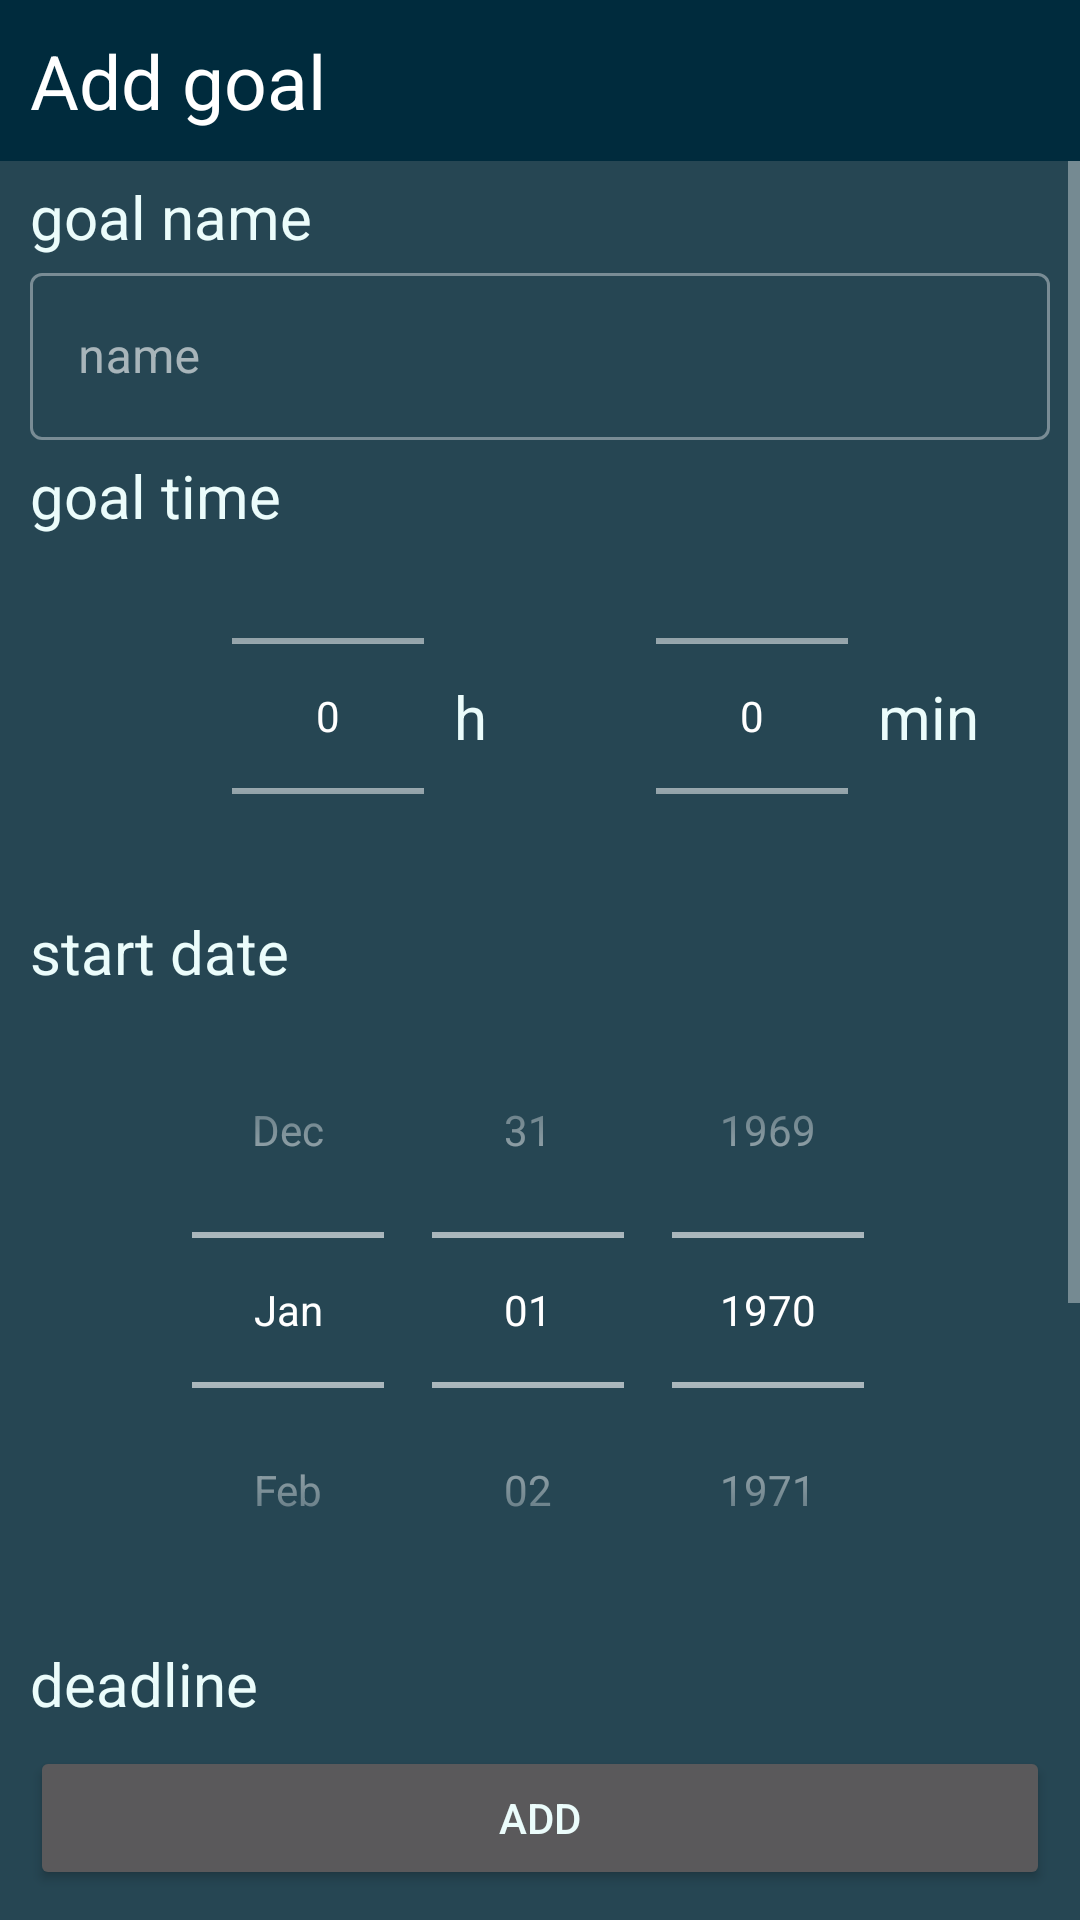

Produce the Android XML layout that renders to this screen, including the resource entries it uses.
<!-- AndroidManifest.xml: application theme GoalTracker -->
<!-- res/layout/goal_add_layout.xml -->
<?xml version="1.0" encoding="utf-8"?>
<androidx.constraintlayout.widget.ConstraintLayout
    xmlns:app="http://schemas.android.com/apk/res-auto"
    xmlns:android="http://schemas.android.com/apk/res/android"
    android:background="@color/background_color"
    android:layout_width="match_parent"
    android:layout_height="match_parent">

    <com.google.android.material.appbar.AppBarLayout
        android:layout_width="match_parent"
        android:layout_height="wrap_content"
        android:id = "@+id/appbar_add_goal"
        android:background="@color/appbar_background_color"
        app:layout_constraintTop_toTopOf="parent">
        <androidx.constraintlayout.widget.ConstraintLayout
            android:layout_width="match_parent"
            android:layout_height="wrap_content">
            <TextView
                android:layout_width="wrap_content"
                android:layout_height="wrap_content"
                android:id = "@+id/appbar_text_view"
                app:layout_constraintTop_toTopOf="parent"
                app:layout_constraintBottom_toBottomOf = "parent"
                app:layout_constraintStart_toStartOf="parent"
                android:textColor="@color/white"
                android:textSize = "25sp"
                android:layout_marginTop="10dp"
                android:layout_marginBottom="10dp"
                android:layout_marginStart="10dp"
                android:text = "@string/add_goal_appbar_label"/>
        </androidx.constraintlayout.widget.ConstraintLayout>
    </com.google.android.material.appbar.AppBarLayout>

    <ScrollView
        app:layout_constraintTop_toBottomOf="@id/appbar_add_goal"
        app:layout_constraintBottom_toTopOf="@id/add_goal_button"
        android:layout_width="match_parent"
        android:layout_height="0dp">

        <androidx.constraintlayout.widget.ConstraintLayout
            android:layout_width="match_parent"
            android:layout_height="wrap_content">


            <TextView
                android:layout_width="match_parent"
                android:layout_height="wrap_content"
                android:id = "@+id/add_goal_name_label"
                app:layout_constraintTop_toTopOf="parent"
                android:text = "@string/goal_name_label"
                android:textSize = "20sp"
                android:layout_marginStart="10dp"
                android:layout_marginTop="5dp"
                android:layout_marginBottom="5dp"/>

            <com.google.android.material.textfield.TextInputLayout
                android:layout_width="match_parent"
                android:layout_height="wrap_content"
                android:id = "@+id/add_goal_name_input_layout"
                app:layout_constraintTop_toBottomOf="@id/add_goal_name_label"
                android:layout_marginStart="10dp"
                android:layout_marginEnd="10dp"
                style = "?attr/textInputOutlinedStyle">
                <com.google.android.material.textfield.TextInputEditText
                    android:layout_width="match_parent"
                    android:layout_height="wrap_content"
                    android:id = "@+id/add_goal_name_input"
                    android:hint = "@string/goal_name_input_hint"/>
            </com.google.android.material.textfield.TextInputLayout>

            <TextView
                android:layout_width="match_parent"
                android:layout_height="wrap_content"
                android:id = "@+id/add_goal_time_amount_label"
                app:layout_constraintTop_toBottomOf="@id/add_goal_name_input_layout"
                android:text = "@string/goal_time_amount_label"
                android:textSize = "20sp"
                android:layout_marginStart="10dp"
                android:layout_marginTop="5dp"
                android:layout_marginBottom="5dp"/>

           <NumberPicker
               android:layout_width="wrap_content"
               android:layout_height="120dp"
               android:id = "@+id/add_goal_hour_picker"
               app:layout_constraintStart_toStartOf="parent"
               app:layout_constraintEnd_toStartOf="@id/add_goal_minute_picker"
               app:layout_constraintTop_toBottomOf="@id/add_goal_time_amount_label"
               app:layout_constraintBottom_toTopOf="@id/add_goal_start_time_label"/>

            <TextView
                android:layout_width="wrap_content"
                android:layout_height="wrap_content"
                android:text = "@string/hours_shortcut_label"
                app:layout_constraintStart_toEndOf="@id/add_goal_hour_picker"
                app:layout_constraintTop_toTopOf="@id/add_goal_hour_picker"
                app:layout_constraintBottom_toBottomOf="@id/add_goal_hour_picker"
                android:textSize = "20sp"
                android:layout_marginStart="10dp"/>

            <NumberPicker
                android:layout_width="wrap_content"
                android:layout_height="120dp"
                android:id = "@+id/add_goal_minute_picker"
                app:layout_constraintStart_toEndOf="@id/add_goal_hour_picker"
                app:layout_constraintEnd_toEndOf="parent"
                app:layout_constraintTop_toTopOf="@id/add_goal_hour_picker"
                app:layout_constraintBottom_toBottomOf="@id/add_goal_hour_picker"/>

            <TextView
                android:layout_width="wrap_content"
                android:layout_height="wrap_content"
                android:text = "@string/minutes_shortcut_label"
                app:layout_constraintStart_toEndOf="@id/add_goal_minute_picker"
                app:layout_constraintTop_toTopOf="@id/add_goal_minute_picker"
                app:layout_constraintBottom_toBottomOf="@id/add_goal_minute_picker"
                android:textSize = "20sp"
                android:layout_marginStart="10dp"/>

            <TextView
                android:layout_width="match_parent"
                android:layout_height="wrap_content"
                android:id = "@+id/add_goal_start_time_label"
                app:layout_constraintTop_toBottomOf="@id/add_goal_hour_picker"
                android:text = "@string/goal_start_date_label"
                android:textSize = "20sp"
                android:layout_marginStart="10dp"
                android:layout_marginTop="5dp"
                android:layout_marginBottom="5dp"/>

            <DatePicker
                android:layout_width="match_parent"
                android:layout_height="wrap_content"
                android:id = "@+id/add_goal_start_date"
                android:datePickerMode="spinner"
                android:calendarViewShown="false"
                app:layout_constraintTop_toBottomOf="@id/add_goal_start_time_label"/>

            <TextView
                android:layout_width="match_parent"
                android:layout_height="wrap_content"
                android:id = "@+id/add_goal_deadline_date_label"
                app:layout_constraintTop_toBottomOf="@id/add_goal_start_date"
                android:text = "@string/deadline_date_label"
                android:textSize = "20sp"
                android:layout_marginStart="10dp"
                android:layout_marginTop="5dp"
                android:layout_marginBottom="5dp"/>

            <DatePicker
                android:layout_width="match_parent"
                android:layout_height="wrap_content"
                android:id = "@+id/add_goal_deadline_date"
                android:datePickerMode="spinner"
                android:calendarViewShown="false"
                android:layout_marginBottom="25dp"
                app:layout_constraintTop_toBottomOf="@id/add_goal_deadline_date_label"/>

        </androidx.constraintlayout.widget.ConstraintLayout>
    </ScrollView>

    <Button
        android:layout_width="match_parent"
        android:layout_height="wrap_content"
        android:id = "@+id/add_goal_button"
        app:layout_constraintBottom_toBottomOf="parent"
        android:text="@string/add_button_label"
        android:layout_marginTop="10dp"
        android:layout_marginStart="10dp"
        android:layout_marginBottom="10dp"
        android:layout_marginEnd="10dp" />
</androidx.constraintlayout.widget.ConstraintLayout>
<!-- resources referenced by this layout -->
<resources>
  <color name="appbar_background_color">#002B3D</color>
  <color name="background_color">#264653</color>
  <color name="white">#FFFFFFFF</color>
  <string name="add_button_label">add</string>
  <string name="add_goal_appbar_label">Add goal</string>
  <string name="deadline_date_label">deadline</string>
  <string name="goal_name_input_hint">name</string>
  <string name="goal_name_label">goal name</string>
  <string name="goal_start_date_label">start date</string>
  <string name="goal_time_amount_label">goal time</string>
  <string name="hours_shortcut_label">h</string>
  <string name="minutes_shortcut_label">min</string>
  <style name="GoalTracker" parent="Theme.MaterialComponents.NoActionBar">
          
          <item name="colorPrimary">@color/button_icons_and_text_color</item>
          <item name="colorPrimaryVariant">@color/white</item>
          <item name="colorOnPrimary">@color/black</item>
          
          <item name="colorSecondary">@color/white</item>
          <item name="colorSecondaryVariant">@color/white</item>
          <item name="colorOnSecondary">@color/black</item>
          
          <item name="android:statusBarColor">@color/black</item>
          
          <item name="android:textColor">@color/button_icons_and_text_color</item>
      </style>
  <color name="button_icons_and_text_color">#EBFCFB</color>
  <color name="black">#FF000000</color>
</resources>
